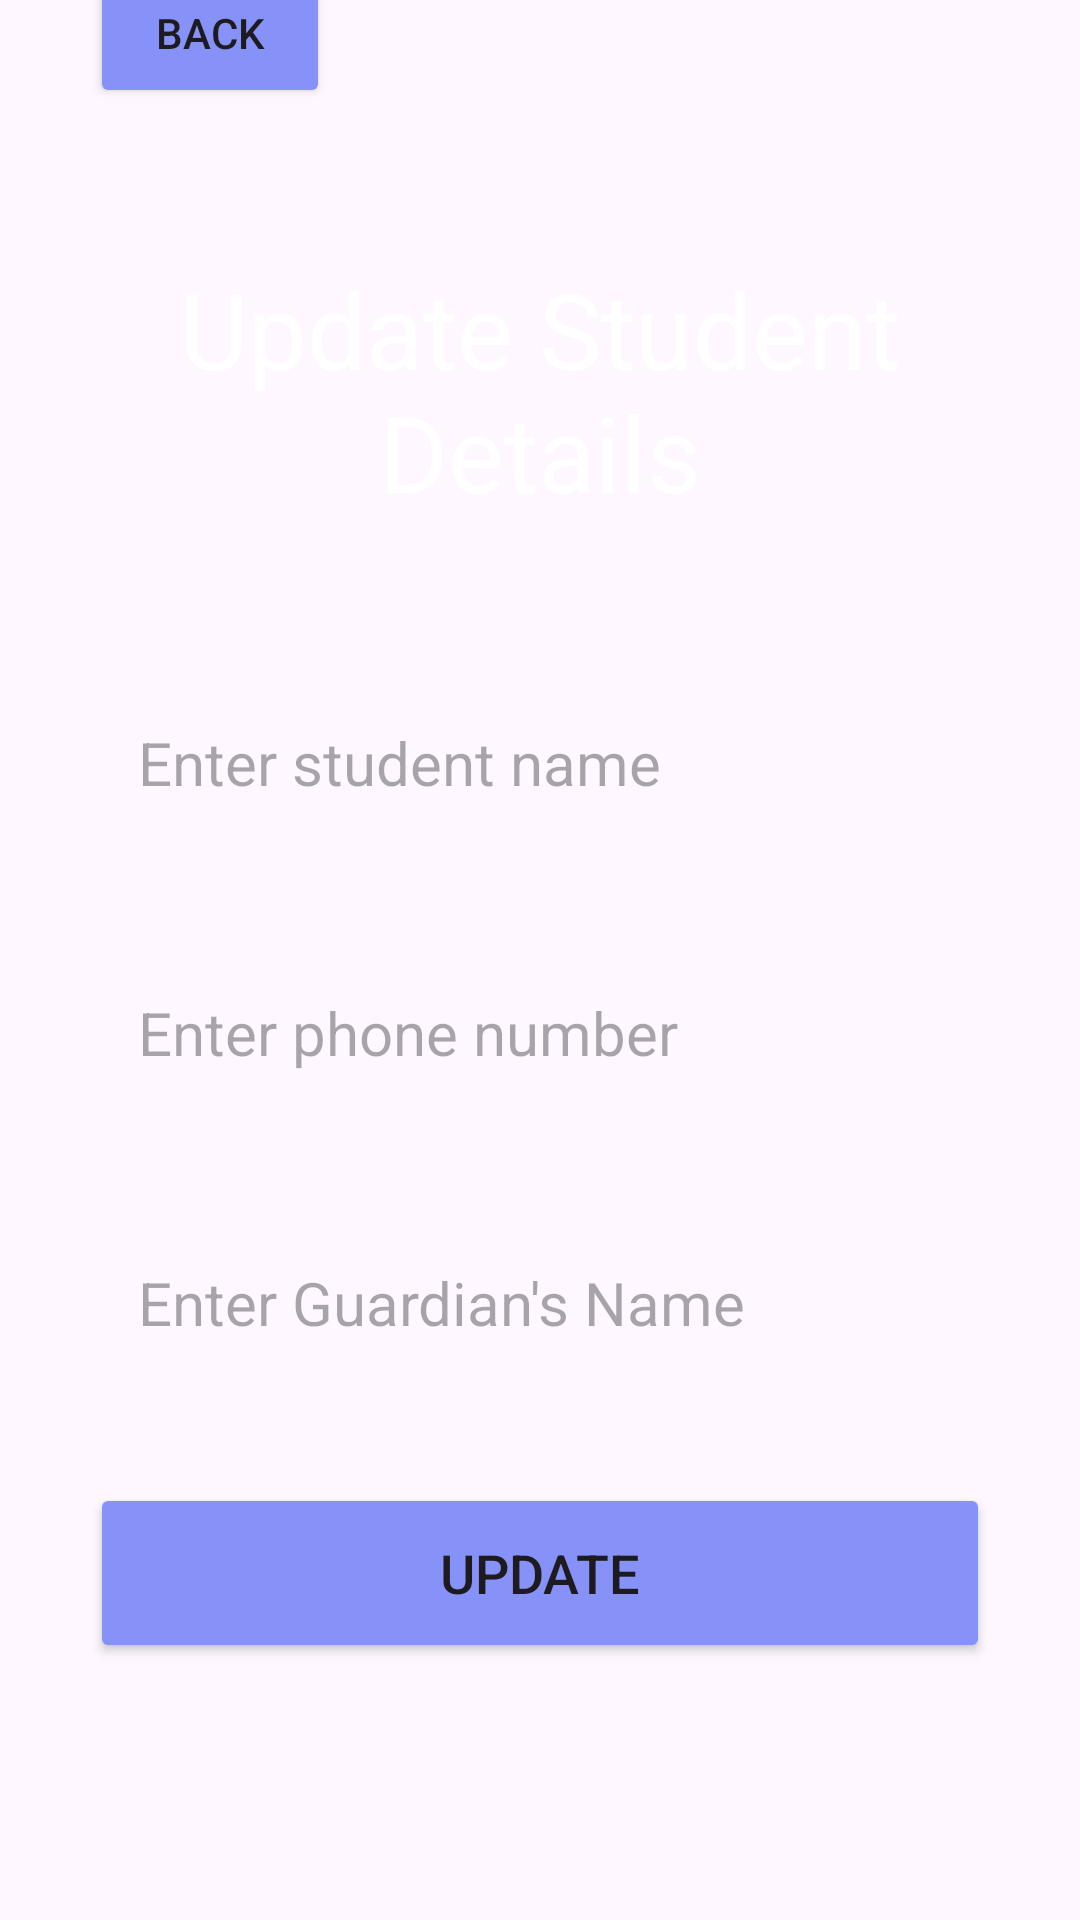

Here is an Android app screen rendered from its layout file. Give the layout XML and the strings, colors and styles it references.
<!-- AndroidManifest.xml: application theme Theme.PreSchoolMobileApp -->
<!-- res/layout/activity_update.xml -->
<?xml version="1.0" encoding="utf-8"?>
<LinearLayout
    xmlns:android="http://schemas.android.com/apk/res/android"
    xmlns:app="http://schemas.android.com/apk/res-auto"
    xmlns:tools="http://schemas.android.com/tools"
    android:layout_width="match_parent"
    android:layout_height="match_parent"
    android:orientation="vertical"
    android:gravity="center_vertical"
    android:background="@drawable/photo2"
    tools:context=".UpdateActivity">

    <LinearLayout
        android:layout_width="match_parent"
        android:layout_height="wrap_content"
        android:layout_gravity="center_horizontal"
        android:layout_marginTop="-100dp"
        android:orientation="vertical"
        android:padding="20dp">

        <Button
            android:id="@+id/backbutton2"
            android:layout_width="80dp"
            android:layout_height="50dp"
            android:layout_marginStart="10dp"
            android:layout_marginBottom="130dp"
            android:backgroundTint="@color/lavender"
            android:text="Back" />

        <TextView
            android:id="@+id/textView6"
            android:layout_width="match_parent"
            android:layout_height="wrap_content"
            android:layout_marginTop="-80dp"
            android:layout_marginBottom="100dp"
            android:text="@string/update_student_details"
            android:textAlignment="center"
            android:textColor="@color/white"
            android:textSize="35sp" />

        <EditText
            android:id="@+id/updateName"
            android:layout_width="match_parent"
            android:layout_height="60dp"
            android:layout_marginStart="10dp"
            android:layout_marginTop="-50dp"
            android:layout_marginEnd="10dp"
            android:background="@drawable/lavender_border"
            android:gravity="start|center_vertical"
            android:hint="Enter student name"
            android:padding="16dp"
            android:textColor="@color/lavender"
            android:textSize="20sp" />

        <EditText
            android:id="@+id/referencePhone"
            android:layout_width="match_parent"
            android:layout_height="60dp"
            android:layout_marginStart="10dp"
            android:layout_marginTop="30dp"
            android:layout_marginEnd="10dp"
            android:background="@drawable/lavender_border"
            android:gravity="start|center_vertical"
            android:hint="Enter phone number"
            android:inputType="phone"
            android:padding="16dp"
            android:textColor="@color/lavender"
            android:textSize="20sp" />

        <EditText
            android:id="@+id/updateguardian"
            android:layout_width="match_parent"
            android:layout_height="60dp"
            android:layout_marginStart="10dp"
            android:layout_marginTop="30dp"
            android:layout_marginEnd="10dp"
            android:background="@drawable/lavender_border"
            android:gravity="start|center_vertical"
            android:hint="Enter Guardian's Name"
            android:padding="16dp"
            android:textColor="@color/lavender"
            android:textSize="20sp" />

        <Button
            android:id="@+id/updateButton"
            android:layout_width="match_parent"
            android:layout_height="60dp"
            android:layout_marginStart="10dp"
            android:layout_marginTop="30dp"
            android:layout_marginEnd="10dp"
            android:width="15dp"
            android:backgroundTint="@color/lavender"
            android:text="@string/update"
            android:textSize="18sp"
            app:cornerRadius="20dp" />
    </LinearLayout>
</LinearLayout>
<!-- resources referenced by this layout -->
<resources>
  <color name="lavender">#8692f7</color>
  <color name="white">#FFFFFFFF</color>
  <string name="update">Update</string>
  <string name="update_student_details">Update Student Details</string>
  <style name="Theme.PreSchoolMobileApp" parent="Base.Theme.PreSchoolMobileApp" />
  <style name="Base.Theme.PreSchoolMobileApp" parent="Theme.Material3.DayNight.NoActionBar">
          
          <item name="colorPrimary">@color/lavender</item>
          <item name="colorPrimaryVariant">@color/lavender</item>
          <item name="colorOnPrimary">@color/white</item>
          
          <item name="colorSecondary">@color/teal_200</item>
          <item name="colorSecondaryVariant">@color/teal_700</item>
          <item name="colorOnSecondary">@color/black</item>
          
          <item name="android:statusBarColor">?attr/colorPrimaryVariant</item>
          
      </style>
  <color name="teal_200">#FF03DAC5</color>
  <color name="teal_700">#FF018786</color>
  <color name="black">#FF000000</color>
</resources>
